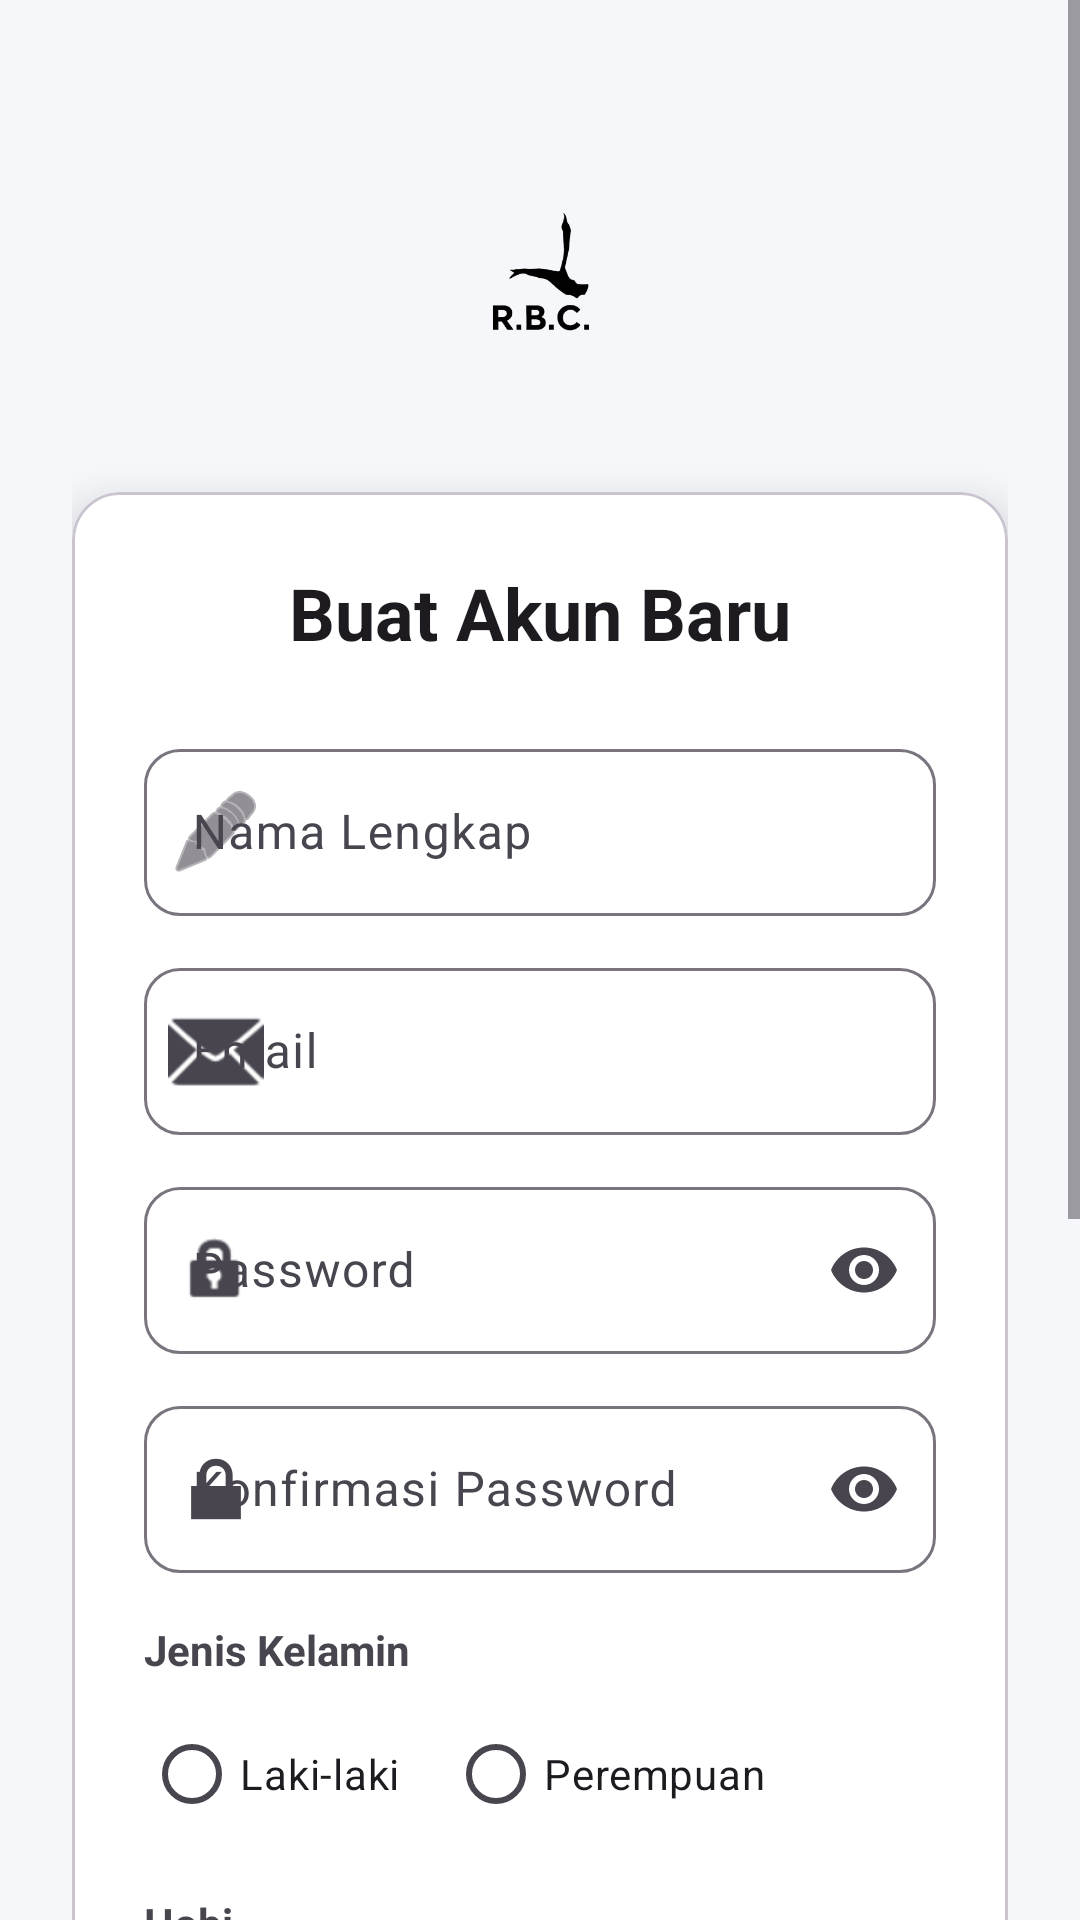

Android layout source for this screen:
<!-- AndroidManifest.xml: application theme Theme.RBC_Hotel -->
<!-- res/layout/activity_main.xml -->
<?xml version="1.0" encoding="utf-8"?>
<ScrollView xmlns:android="http://schemas.android.com/apk/res/android"
    xmlns:app="http://schemas.android.com/apk/res-auto"
    xmlns:tools="http://schemas.android.com/tools"
    android:layout_width="match_parent"
    android:layout_height="match_parent"
    android:background="@color/bg_light"
    android:fillViewport="true"
    tools:context=".MainActivity">

    <androidx.constraintlayout.widget.ConstraintLayout
        android:layout_width="match_parent"
        android:layout_height="wrap_content"
        android:padding="24dp">

        <ImageView
            android:id="@+id/ivLogo"
            android:layout_width="100dp"
            android:layout_height="100dp"
            android:layout_marginTop="16dp"
            android:src="@drawable/logo"
            app:layout_constraintEnd_toEndOf="parent"
            app:layout_constraintStart_toStartOf="parent"
            app:layout_constraintTop_toTopOf="parent" />

        <com.google.android.material.card.MaterialCardView
            android:id="@+id/registerCard"
            android:layout_width="match_parent"
            android:layout_height="wrap_content"
            android:layout_marginTop="24dp"
            app:cardBackgroundColor="@color/white"
            app:cardCornerRadius="16dp"
            app:cardElevation="8dp"
            app:layout_constraintTop_toBottomOf="@id/ivLogo">

            <LinearLayout
                android:layout_width="match_parent"
                android:layout_height="wrap_content"
                android:orientation="vertical"
                android:padding="24dp">

                <TextView
                    android:id="@+id/tvTitle"
                    android:layout_width="wrap_content"
                    android:layout_height="wrap_content"
                    android:layout_gravity="center_horizontal"
                    android:layout_marginBottom="24dp"
                    android:text="Buat Akun Baru"
                    android:textColor="?attr/colorOnSurface"
                    android:textSize="24sp"
                    android:textStyle="bold" />

                <com.google.android.material.textfield.TextInputLayout
                    android:id="@+id/tilFullName"
                    style="@style/Widget.Material3.TextInputLayout.OutlinedBox"
                    android:layout_width="match_parent"
                    android:layout_height="wrap_content"
                    android:layout_marginBottom="12dp"
                    android:hint="Nama Lengkap"
                    app:boxCornerRadiusBottomEnd="12dp"
                    app:boxCornerRadiusBottomStart="12dp"
                    app:boxCornerRadiusTopEnd="12dp"
                    app:boxCornerRadiusTopStart="12dp"
                    app:startIconDrawable="@android:drawable/ic_menu_edit">

                    <com.google.android.material.textfield.TextInputEditText
                        android:id="@+id/etFullName"
                        android:layout_width="match_parent"
                        android:layout_height="wrap_content"
                        android:inputType="textPersonName" />
                </com.google.android.material.textfield.TextInputLayout>

                <com.google.android.material.textfield.TextInputLayout
                    android:id="@+id/tilEmail"
                    style="@style/Widget.Material3.TextInputLayout.OutlinedBox"
                    android:layout_width="match_parent"
                    android:layout_height="wrap_content"
                    android:layout_marginBottom="12dp"
                    android:hint="Email"
                    app:boxCornerRadiusBottomEnd="12dp"
                    app:boxCornerRadiusBottomStart="12dp"
                    app:boxCornerRadiusTopEnd="12dp"
                    app:boxCornerRadiusTopStart="12dp"
                    app:startIconDrawable="@android:drawable/ic_dialog_email">

                    <com.google.android.material.textfield.TextInputEditText
                        android:id="@+id/etEmail"
                        android:layout_width="match_parent"
                        android:layout_height="wrap_content"
                        android:inputType="textEmailAddress" />
                </com.google.android.material.textfield.TextInputLayout>

                <com.google.android.material.textfield.TextInputLayout
                    android:id="@+id/tilPassword"
                    style="@style/Widget.Material3.TextInputLayout.OutlinedBox"
                    android:layout_width="match_parent"
                    android:layout_height="wrap_content"
                    android:layout_marginBottom="12dp"
                    android:hint="Password"
                    app:boxCornerRadiusBottomEnd="12dp"
                    app:boxCornerRadiusBottomStart="12dp"
                    app:boxCornerRadiusTopEnd="12dp"
                    app:boxCornerRadiusTopStart="12dp"
                    app:endIconMode="password_toggle"
                    app:startIconDrawable="@android:drawable/ic_lock_idle_lock">

                    <com.google.android.material.textfield.TextInputEditText
                        android:id="@+id/etPassword"
                        android:layout_width="match_parent"
                        android:layout_height="wrap_content"
                        android:inputType="textPassword" />
                </com.google.android.material.textfield.TextInputLayout>

                <com.google.android.material.textfield.TextInputLayout
                    android:id="@+id/tilConfirmPassword"
                    style="@style/Widget.Material3.TextInputLayout.OutlinedBox"
                    android:layout_width="match_parent"
                    android:layout_height="wrap_content"
                    android:layout_marginBottom="16dp"
                    android:hint="Konfirmasi Password"
                    app:boxCornerRadiusBottomEnd="12dp"
                    app:boxCornerRadiusBottomStart="12dp"
                    app:boxCornerRadiusTopEnd="12dp"
                    app:boxCornerRadiusTopStart="12dp"
                    app:endIconMode="password_toggle"
                    app:startIconDrawable="@android:drawable/ic_lock_lock">

                    <com.google.android.material.textfield.TextInputEditText
                        android:id="@+id/etConfirmPassword"
                        android:layout_width="match_parent"
                        android:layout_height="wrap_content"
                        android:inputType="textPassword" />
                </com.google.android.material.textfield.TextInputLayout>

                <TextView
                    android:layout_width="wrap_content"
                    android:layout_height="wrap_content"
                    android:layout_marginBottom="8dp"
                    android:text="Jenis Kelamin"
                    android:textStyle="bold" />

                <RadioGroup
                    android:id="@+id/rgGender"
                    android:layout_width="match_parent"
                    android:layout_height="wrap_content"
                    android:layout_marginBottom="16dp"
                    android:orientation="horizontal">

                    <com.google.android.material.radiobutton.MaterialRadioButton
                        android:id="@+id/rbMale"
                        android:layout_width="wrap_content"
                        android:layout_height="wrap_content"
                        android:text="Laki-laki" />

                    <com.google.android.material.radiobutton.MaterialRadioButton
                        android:id="@+id/rbFemale"
                        android:layout_width="wrap_content"
                        android:layout_height="wrap_content"
                        android:layout_marginStart="16dp"
                        android:text="Perempuan" />
                </RadioGroup>

                <TextView
                    android:layout_width="wrap_content"
                    android:layout_height="wrap_content"
                    android:layout_marginBottom="8dp"
                    android:text="Hobi"
                    android:textStyle="bold" />

                <LinearLayout
                    android:layout_width="match_parent"
                    android:layout_height="wrap_content"
                    android:layout_marginBottom="16dp"
                    android:orientation="horizontal">

                    <com.google.android.material.checkbox.MaterialCheckBox
                        android:id="@+id/cbSport"
                        android:layout_width="wrap_content"
                        android:layout_height="wrap_content"
                        android:text="Olahraga" />

                    <com.google.android.material.checkbox.MaterialCheckBox
                        android:id="@+id/cbReading"
                        android:layout_width="wrap_content"
                        android:layout_height="wrap_content"
                        android:text="Membaca" />
                </LinearLayout>

                <TextView
                    android:layout_width="wrap_content"
                    android:layout_height="wrap_content"
                    android:layout_marginBottom="8dp"
                    android:text="Tipe Akun"
                    android:textStyle="bold" />

                <Spinner
                    android:id="@+id/spAccountType"
                    android:layout_width="match_parent"
                    android:layout_height="48dp"
                    android:layout_marginBottom="24dp"
                    android:background="@android:drawable/btn_dropdown" />

                <com.google.android.material.button.MaterialButton
                    android:id="@+id/btnRegister"
                    android:layout_width="match_parent"
                    android:layout_height="56dp"
                    android:text="Daftar"
                    android:textSize="16sp"
                    app:cornerRadius="12dp" />

            </LinearLayout>
        </com.google.android.material.card.MaterialCardView>

        <TextView
            android:id="@+id/tvGoToLogin"
            android:layout_width="wrap_content"
            android:layout_height="wrap_content"
            android:layout_marginTop="24dp"
            android:layout_marginBottom="24dp"
            android:padding="8dp"
            android:text="Sudah punya akun? Masuk"
            android:textColor="?attr/colorPrimary"
            android:textStyle="bold"
            app:layout_constraintBottom_toBottomOf="parent"
            app:layout_constraintEnd_toEndOf="parent"
            app:layout_constraintStart_toStartOf="parent"
            app:layout_constraintTop_toBottomOf="@id/registerCard" />

    </androidx.constraintlayout.widget.ConstraintLayout>
</ScrollView>
<!-- resources referenced by this layout -->
<resources>
  <color name="bg_light">#F5F7FA</color>
  <color name="white">#FFFFFFFF</color>
  <!-- drawable logo: png bitmap (drawable, 26303 bytes) -->
  <style name="Theme.RBC_Hotel" parent="Base.Theme.RBC_Hotel" />
  <style name="Base.Theme.RBC_Hotel" parent="Theme.Material3.DayNight.NoActionBar">
          
          
      </style>
</resources>
